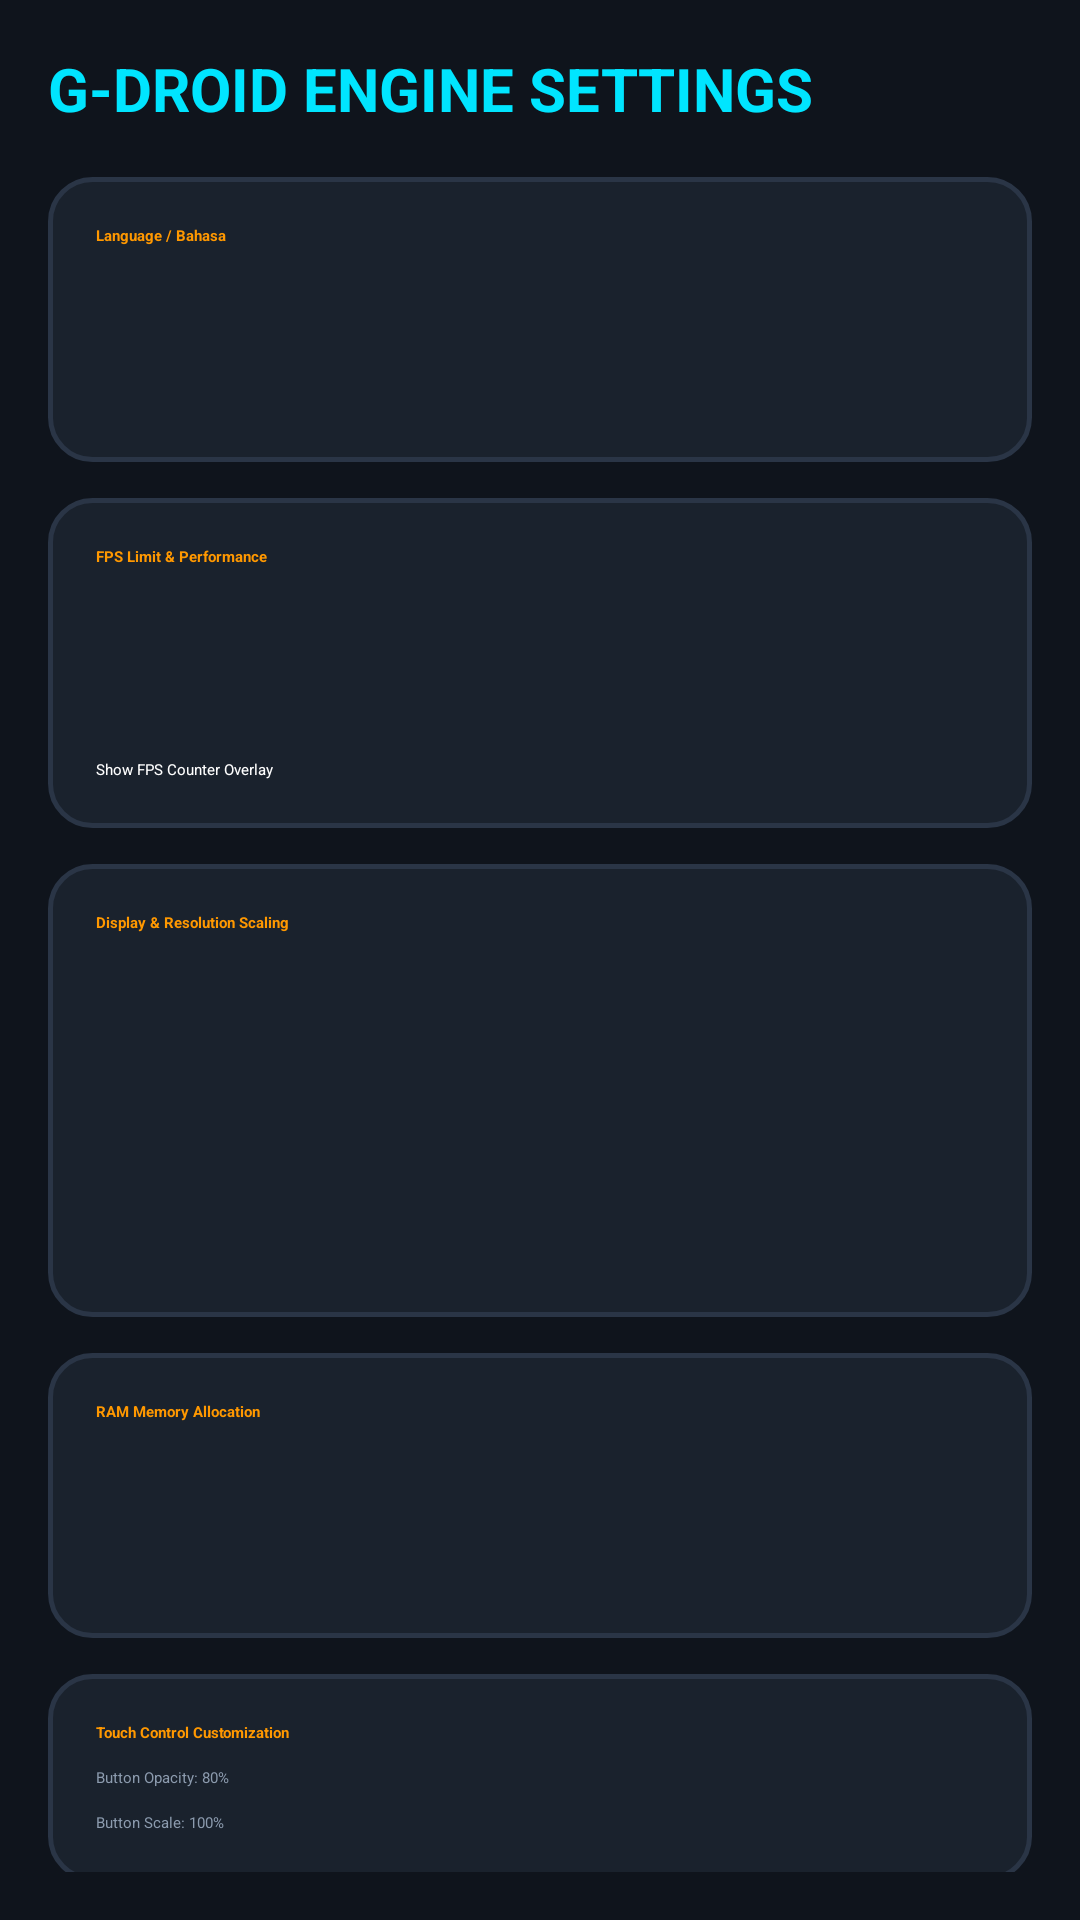

Android layout source for this screen:
<!-- AndroidManifest.xml: application theme Theme.B1942 -->
<!-- res/layout/activity_settings.xml -->
<?xml version="1.0" encoding="utf-8"?>
<ScrollView xmlns:android="http://schemas.android.com/apk/res/android"
    android:layout_width="match_parent"
    android:layout_height="match_parent"
    android:background="@color/gdroid_bg"
    android:padding="16dp">

    <LinearLayout
        android:layout_width="match_parent"
        android:layout_height="wrap_content"
        android:orientation="vertical">

        <TextView
            android:layout_width="wrap_content"
            android:layout_height="wrap_content"
            android:text="G-DROID ENGINE SETTINGS"
            android:textColor="@color/gdroid_cyan"
            android:textSize="20sp"
            android:textStyle="bold"
            android:layout_marginBottom="16dp" />

        
        <LinearLayout
            android:layout_width="match_parent"
            android:layout_height="wrap_content"
            android:background="@drawable/bg_card"
            android:orientation="vertical"
            android:padding="16dp"
            android:layout_marginBottom="12dp">

            <TextView
                android:layout_width="wrap_content"
                android:layout_height="wrap_content"
                android:text="Language / Bahasa"
                android:textColor="@color/gdroid_amber"
                android:textStyle="bold" />

            <Spinner
                android:id="@+id/spLanguage"
                android:layout_width="match_parent"
                android:layout_height="48dp"
                android:layout_marginTop="8dp"/>
        </LinearLayout>

        
        <LinearLayout
            android:layout_width="match_parent"
            android:layout_height="wrap_content"
            android:background="@drawable/bg_card"
            android:orientation="vertical"
            android:padding="16dp"
            android:layout_marginBottom="12dp">

            <TextView
                android:layout_width="wrap_content"
                android:layout_height="wrap_content"
                android:text="FPS Limit &amp; Performance"
                android:textColor="@color/gdroid_amber"
                android:textStyle="bold" />

            <Spinner
                android:id="@+id/spFpsLimit"
                android:layout_width="match_parent"
                android:layout_height="48dp"
                android:layout_marginTop="8dp"/>

            <CheckBox
                android:id="@+id/chkShowFps"
                android:layout_width="wrap_content"
                android:layout_height="wrap_content"
                android:text="Show FPS Counter Overlay"
                android:textColor="@color/gdroid_text_main"
                android:layout_marginTop="8dp"/>
        </LinearLayout>

        
        <LinearLayout
            android:layout_width="match_parent"
            android:layout_height="wrap_content"
            android:background="@drawable/bg_card"
            android:orientation="vertical"
            android:padding="16dp"
            android:layout_marginBottom="12dp">

            <TextView
                android:layout_width="wrap_content"
                android:layout_height="wrap_content"
                android:text="Display &amp; Resolution Scaling"
                android:textColor="@color/gdroid_amber"
                android:textStyle="bold" />

            <Spinner
                android:id="@+id/spResolution"
                android:layout_width="match_parent"
                android:layout_height="48dp"
                android:layout_marginTop="8dp"/>

            <Spinner
                android:id="@+id/spRenderer"
                android:layout_width="match_parent"
                android:layout_height="48dp"
                android:layout_marginTop="8dp"/>
        </LinearLayout>

        
        <LinearLayout
            android:layout_width="match_parent"
            android:layout_height="wrap_content"
            android:background="@drawable/bg_card"
            android:orientation="vertical"
            android:padding="16dp"
            android:layout_marginBottom="12dp">

            <TextView
                android:layout_width="wrap_content"
                android:layout_height="wrap_content"
                android:text="RAM Memory Allocation"
                android:textColor="@color/gdroid_amber"
                android:textStyle="bold" />

            <Spinner
                android:id="@+id/spRamAlloc"
                android:layout_width="match_parent"
                android:layout_height="48dp"
                android:layout_marginTop="8dp"/>
        </LinearLayout>

        
        <LinearLayout
            android:layout_width="match_parent"
            android:layout_height="wrap_content"
            android:background="@drawable/bg_card"
            android:orientation="vertical"
            android:padding="16dp"
            android:layout_marginBottom="16dp">

            <TextView
                android:layout_width="wrap_content"
                android:layout_height="wrap_content"
                android:text="Touch Control Customization"
                android:textColor="@color/gdroid_amber"
                android:textStyle="bold" />

            <TextView
                android:id="@+id/tvOpacityLabel"
                android:layout_width="wrap_content"
                android:layout_height="wrap_content"
                android:text="Button Opacity: 80%"
                android:textColor="@color/gdroid_text_sub"
                android:layout_marginTop="8dp"/>

            <SeekBar
                android:id="@+id/sbOpacity"
                android:layout_width="match_parent"
                android:layout_height="wrap_content"
                android:max="100"
                android:progress="80"/>

            <TextView
                android:id="@+id/tvScaleLabel"
                android:layout_width="wrap_content"
                android:layout_height="wrap_content"
                android:text="Button Scale: 100%"
                android:textColor="@color/gdroid_text_sub"
                android:layout_marginTop="8dp"/>

            <SeekBar
                android:id="@+id/sbScale"
                android:layout_width="match_parent"
                android:layout_height="wrap_content"
                android:max="150"
                android:progress="100"/>
        </LinearLayout>

        <Button
            android:id="@+id/btnSaveSettings"
            android:layout_width="match_parent"
            android:layout_height="50dp"
            android:backgroundTint="@color/gdroid_cyan"
            android:text="SAVE SETTINGS"
            android:textColor="#000000"
            android:textStyle="bold" />
    </LinearLayout>
</ScrollView>
<!-- resources referenced by this layout -->
<resources>
  <color name="gdroid_amber">#FF9800</color>
  <color name="gdroid_bg">#0F141C</color>
  <color name="gdroid_cyan">#00E5FF</color>
  <color name="gdroid_text_main">#FFFFFF</color>
  <color name="gdroid_text_sub">#8C9BAE</color>
  <!-- drawable bg_card (drawable) -->
  <?xml version="1.0" encoding="utf-8"?>
  <shape xmlns:android="http://schemas.android.com/apk/res/android">
      <solid android:color="#1A222D" />
      <corners android:radius="14dp" />
      <stroke android:width="1.5dp" android:color="#2A3546" />
  </shape>
</resources>
